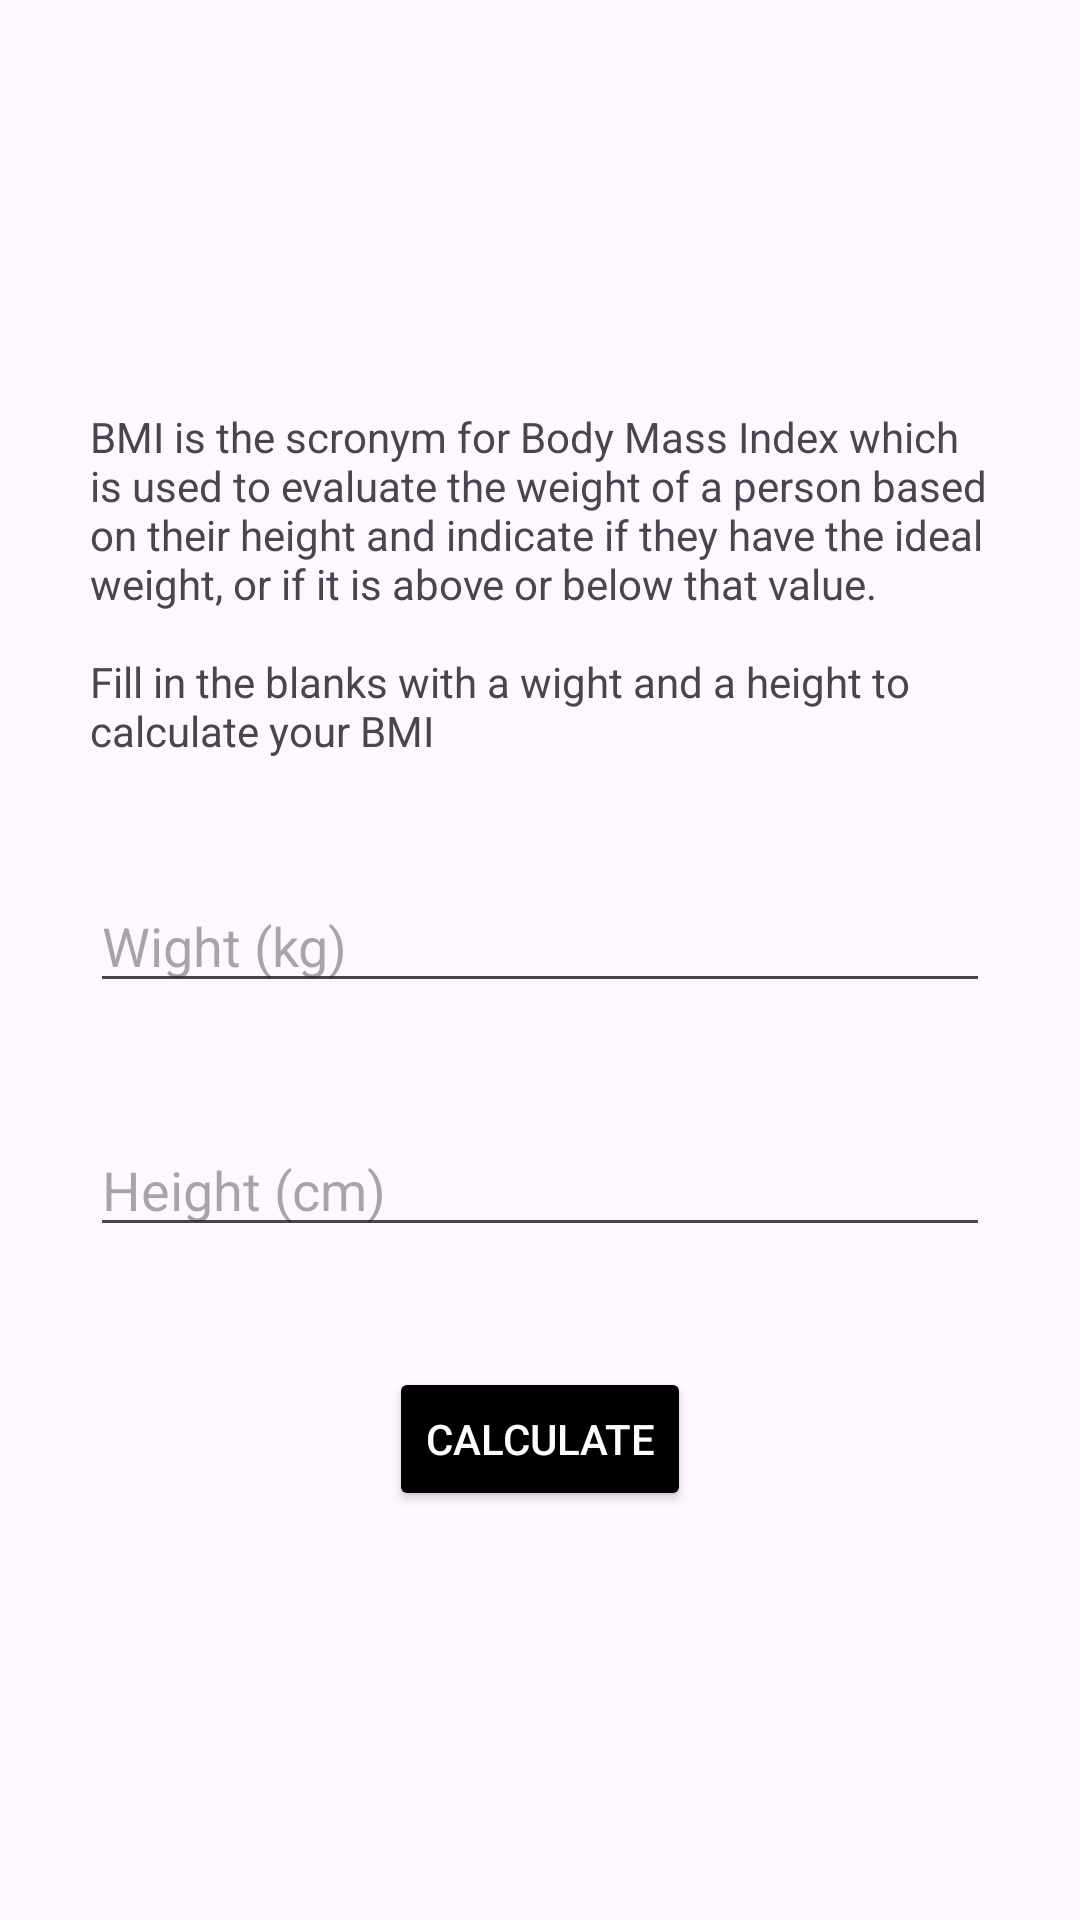

The Android layout XML behind this screen, and the referenced resources:
<!-- AndroidManifest.xml: application theme Theme.FitnessTracker -->
<!-- res/layout/activity_bmi.xml -->
<?xml version="1.0" encoding="utf-8"?>
<ScrollView xmlns:android="http://schemas.android.com/apk/res/android"
    xmlns:app="http://schemas.android.com/apk/res-auto"
    xmlns:tools="http://schemas.android.com/tools"
    android:layout_width="match_parent"
    android:layout_height="match_parent">

    <LinearLayout
        android:layout_width="match_parent"
        android:layout_height="wrap_content"
        android:gravity="center"
        android:layout_gravity="center"
        android:orientation="vertical"
        tools:context=".BmiActivity">

        <TextView
            android:layout_width="wrap_content"
            android:layout_height="wrap_content"
            android:layout_marginStart="30dp"
            android:layout_marginEnd="30dp"
            android:layout_marginBottom="40dp"
            android:text="@string/bmi_desc" />

        <EditText
            android:id="@+id/edtBmiWeight"
            android:layout_width="match_parent"
            android:layout_height="wrap_content"
            android:layout_marginHorizontal="30dp"
            android:layout_marginBottom="40dp"
            android:hint="@string/weight"
            android:inputType="number"
            android:maxLength="3" />

        <EditText
            android:id="@+id/edtBmiHeight"
            android:layout_width="match_parent"
            android:layout_height="wrap_content"
            android:layout_marginHorizontal="30dp"
            android:layout_marginBottom="40dp"
            android:hint="@string/height"
            android:inputType="number"
            android:maxLength="3" />

        <Button
            android:id="@+id/btnBmiSend"
            android:layout_width="wrap_content"
            android:layout_height="wrap_content"
            android:layout_gravity="center"
            android:backgroundTint="@color/black"
            android:text="@string/calc"
            android:textColor="@color/white" />


    </LinearLayout>
</ScrollView>
<!-- resources referenced by this layout -->
<resources>
  <color name="black">#FF000000</color>
  <color name="white">#FFFFFFFF</color>
  <string name="bmi_desc">BMI is the scronym for Body Mass Index which is used to evaluate the weight of a person based on their height and
  indicate if they have the ideal weight, or if it is above or below that value.\n\nFill in the blanks with a wight and a height to calculate your BMI</string>
  <string name="calc">Calculate</string>
  <string name="height">Height (cm)</string>
  <string name="weight">Wight (kg)</string>
  <style name="Theme.FitnessTracker" parent="Base.Theme.FitnessTracker" />
  <style name="Base.Theme.FitnessTracker" parent="Theme.Material3.DayNight">
          
          
      </style>
</resources>
